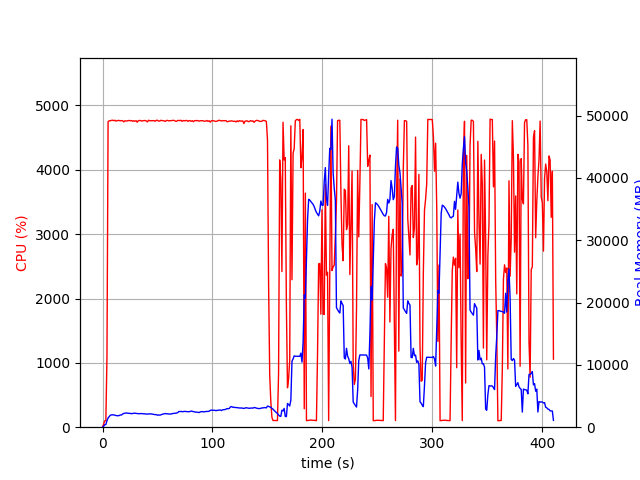

The data file committed next to this chart (first rows):
elapsed_time, nproc, cpu, mem_real, mem_virtual
4.410743713378906e-05, 1, 0.0, 8.066, 3185
1.006, 1, 50.7, 137, 768.8
2.012, 1, 99.4, 404.9, 1969
3.019, 1, 100.3, 433, 1457
4.027, 1, 1109, 1045, 5916
5.047, 1, 4749, 1482, 6375
6.067, 1, 4762, 1707, 6616
7.088, 1, 4762, 1921, 6911
8.11, 1, 4768, 1967, 7021
9.131, 1, 4771, 1993, 7081
10.15, 1, 4763, 1962, 7096
11.17, 1, 4771, 1930, 7121
12.19, 1, 4757, 1870, 7138
13.22, 1, 4763, 1851, 7168
14.24, 1, 4767, 1832, 7186
15.26, 1, 4766, 1884, 7242
16.28, 1, 4762, 1965, 7318
17.3, 1, 4765, 1965, 7343
18.32, 1, 4762, 2121, 7509
19.34, 1, 4745, 2205, 7563
20.36, 1, 4762, 2251, 7610
21.38, 1, 4759, 2275, 7666
22.4, 1, 4759, 2263, 7686
23.43, 1, 4765, 2238, 7716
24.45, 1, 4766, 2213, 7792
25.47, 1, 4762, 2214, 7818
26.49, 1, 4765, 2157, 7818
27.51, 1, 4753, 2214, 7863
28.53, 1, 4763, 2243, 7897
29.55, 1, 4754, 2247, 7909
30.57, 1, 4763, 2208, 7947
31.59, 1, 4739, 2197, 7973
32.62, 1, 4765, 2180, 7973
33.64, 1, 4766, 2164, 8032
34.66, 1, 4766, 2183, 8070
35.68, 1, 4756, 2184, 8110
36.7, 1, 4763, 2154, 8124
37.72, 1, 4765, 2140, 8124
38.74, 1, 4766, 2140, 8134
39.77, 1, 4759, 2108, 8148
40.79, 1, 4744, 2100, 8160
41.81, 1, 4770, 2139, 8180
42.83, 1, 4763, 2121, 8188
43.85, 1, 4762, 2141, 8208
44.87, 1, 4764, 2115, 8218
45.89, 1, 4763, 2072, 8248
46.91, 1, 4765, 2043, 8256
47.94, 1, 4755, 2017, 8306
48.96, 1, 4768, 2014, 8332
49.98, 1, 4770, 1928, 8344
51, 1, 4756, 1963, 8344
52.02, 1, 4758, 1936, 8344
53.04, 1, 4769, 1976, 8354
54.06, 1, 4765, 2063, 8416
55.08, 1, 4764, 2102, 8416
56.1, 1, 4759, 2137, 8438
57.13, 1, 4752, 2195, 8468
58.15, 1, 4767, 2145, 8486
59.17, 1, 4767, 2153, 8516
60.19, 1, 4760, 2120, 8516
... 345 more rows
